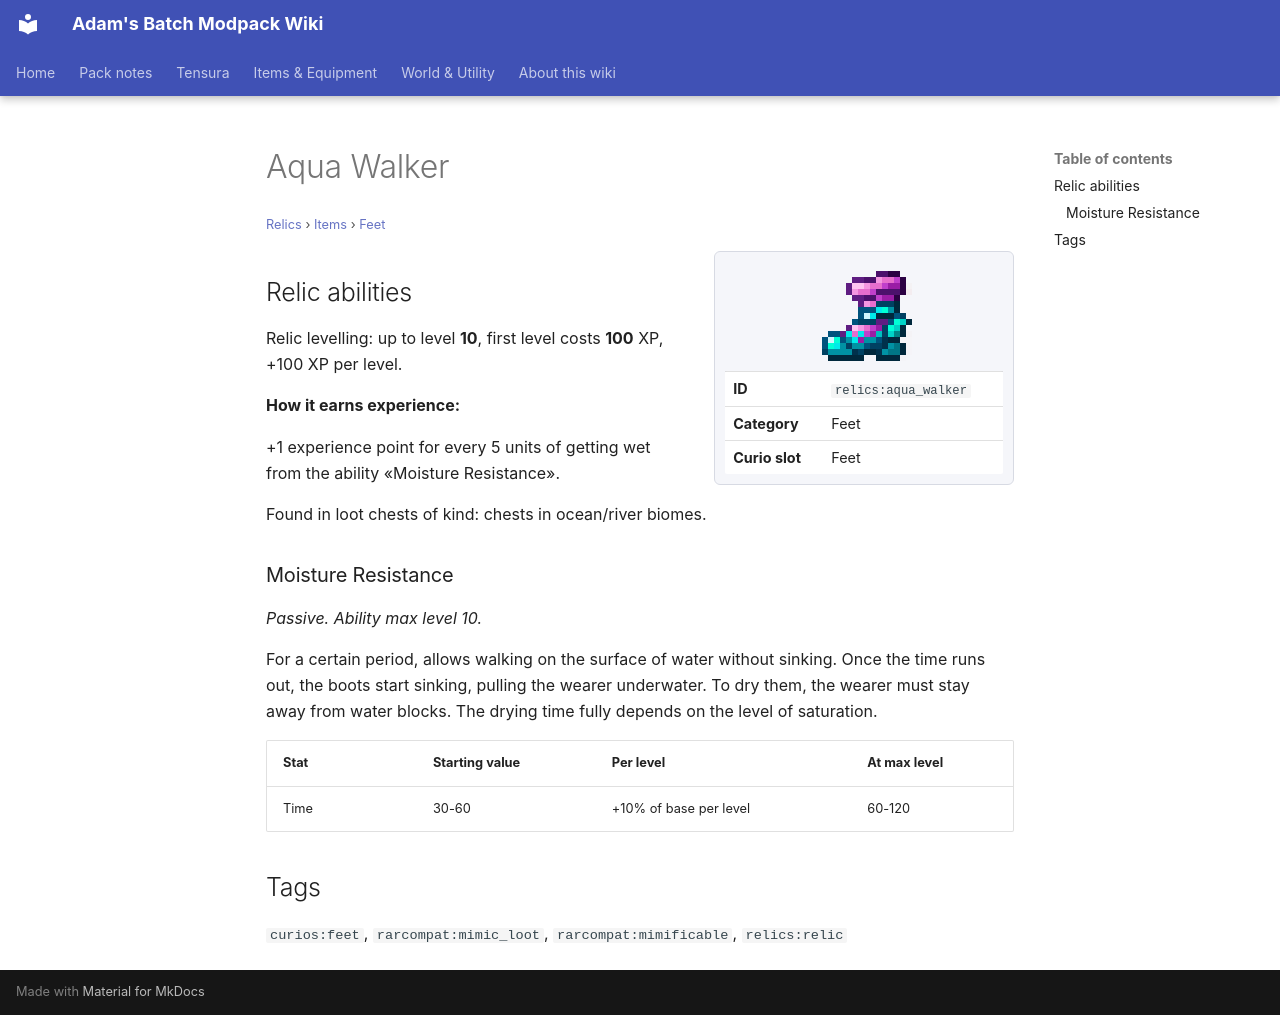

repository: Proteus-Nell/Adams-Batch-MC-Modpack-Wiki · page: relics/items/feet/aqua-walker/index.html · generator: mkdocs

# Aqua Walker

<small>[Relics](../../index.md) &rsaquo; [Items](../index.md) &rsaquo; [Feet](index.md)</small>

<div class="infobox" markdown>

![Aqua Walker](../../../assets/icons/relics/item/aqua_walker.png)

| | |
|---|---|
| **ID** | `relics:aqua_walker` |
| **Category** | Feet |
| **Curio slot** | Feet |

</div>

## Relic abilities

Relic levelling: up to level **10**, first level costs **100** XP, +100 XP per level.

**How it earns experience:**

+1 experience point for every 5 units of getting wet from the ability «Moisture Resistance».

Found in loot chests of kind: chests in ocean/river biomes.

### Moisture Resistance

*Passive. Ability max level 10.*

For a certain period, allows walking on the surface of water without sinking. Once the time runs out, the boots start sinking, pulling the wearer underwater. To dry them, the wearer must stay away from water blocks. The drying time fully depends on the level of saturation.

| Stat | Starting value | Per level | At max level |
|---|---|---|---|
| Time | 30-60 | +10% of base per level | 60-120 |

## Tags

`curios:feet`, `rarcompat:mimic_loot`, `rarcompat:mimificable`, `relics:relic`
